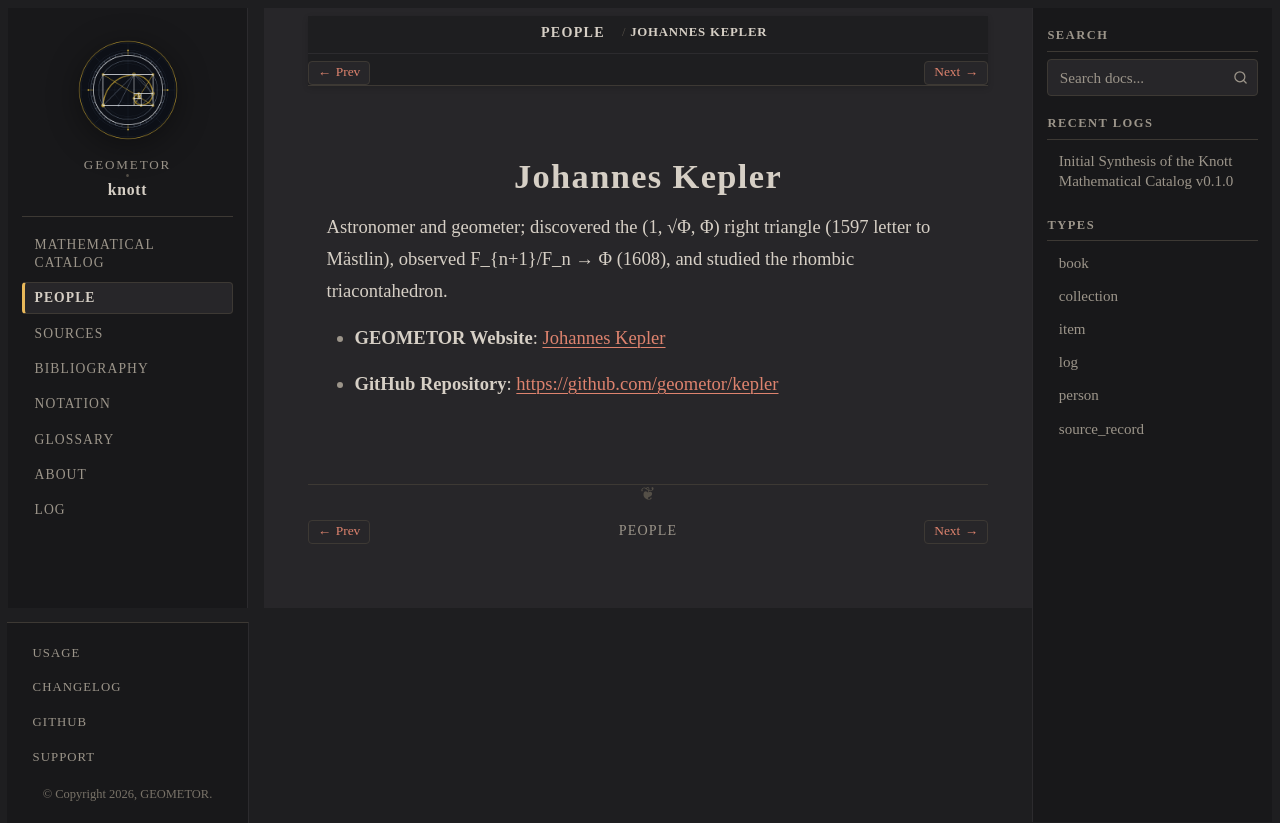

repository: geometor/knott · page: people/kepler.html · generator: sphinx

:type: person
:death_year: 1630
:death_label: 1630
:lifespan: 1571 – 1630
:site_url: https://geometor.github.io/kepler/
:github_url: https://github.com/geometor/kepler
:excerpt: Astronomer and geometer; discovered the (1, √Φ, Φ) right triangle (1597 letter to Mästlin), observed F_{n+1}/F_n → Φ (1608), and studied the rhombic triacontahedron.

.. _person-kepler:

Johannes Kepler
===============

Astronomer and geometer; discovered the (1, √Φ, Φ) right triangle (1597 letter to Mästlin), observed F_{n+1}/F_n → Φ (1608), and studied the rhombic triacontahedron.

* **GEOMETOR Website**: `Johannes Kepler <https://geometor.github.io/kepler/>`_
* **GitHub Repository**: `https://github.com/geometor/kepler <https://github.com/geometor/kepler>`_
